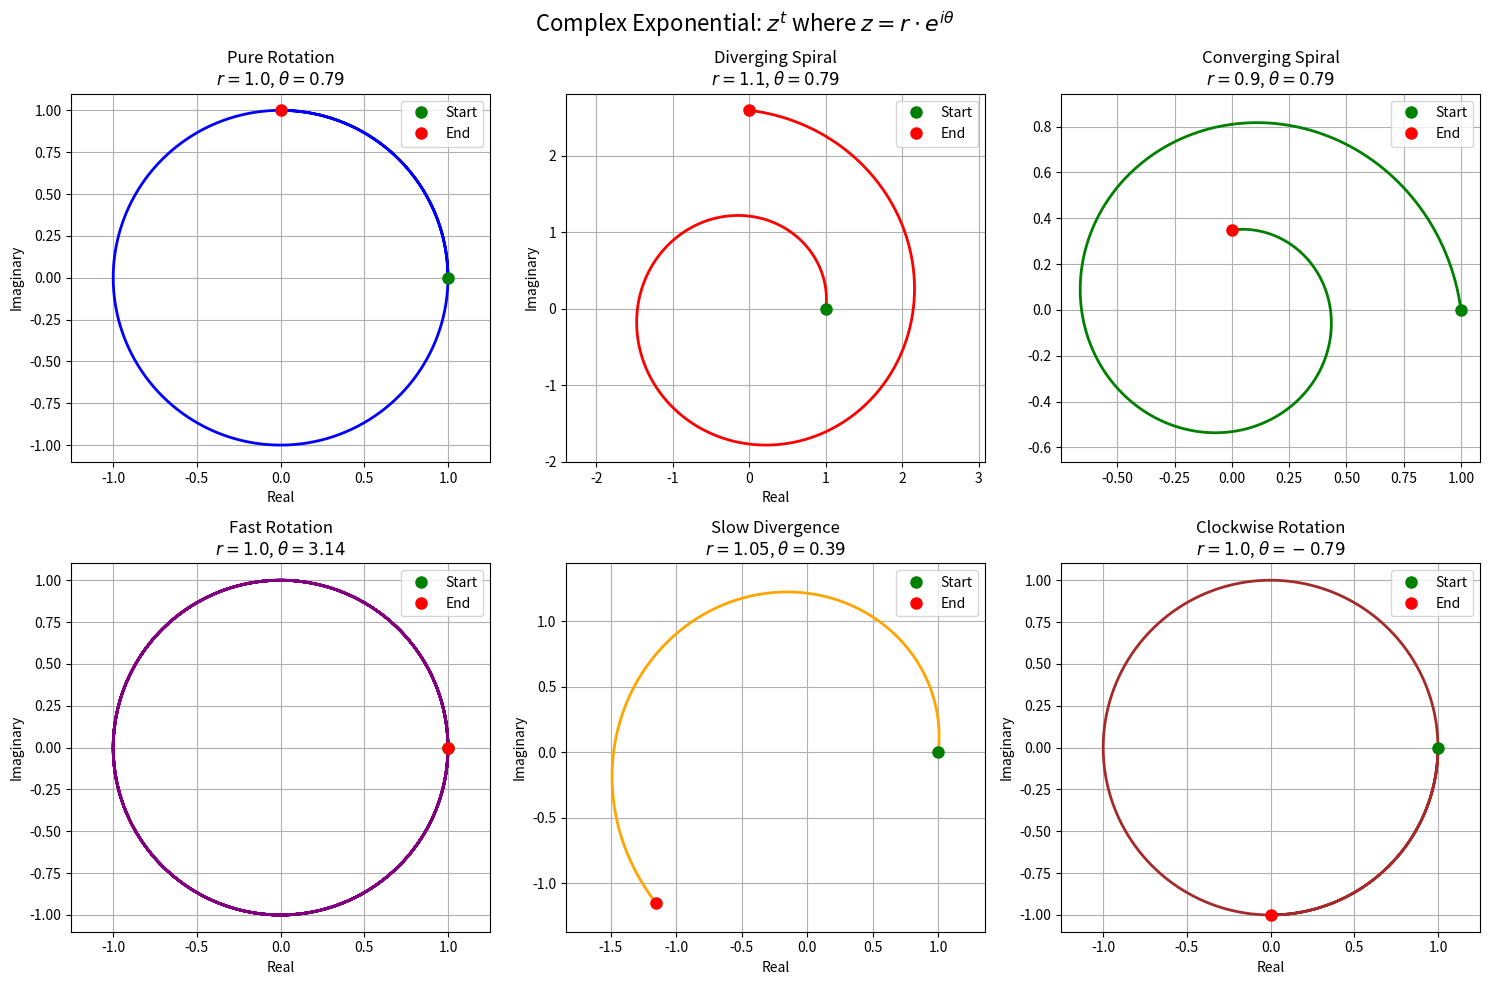

Recreate this plot in Python.
import matplotlib.pyplot as plt
import numpy as np

# 设置参数
t = np.linspace(0, 10, 1000)  # 时间变量

# 创建子图
fig, axes = plt.subplots(2, 3, figsize=(15, 10))
fig.suptitle('Complex Exponential: $z^t$ where $z = r \\cdot e^{i\\theta}$', fontsize=16)

# 案例1: 纯旋转 (r=1, θ=π/4)
r, theta = 1.0, np.pi/4
z = r * np.exp(1j * theta)
z_t = z ** t
x1, y1 = np.real(z_t), np.imag(z_t)
axes[0,0].plot(x1, y1, 'b-', linewidth=2)
axes[0,0].plot(x1[0], y1[0], 'go', markersize=8, label='Start')
axes[0,0].plot(x1[-1], y1[-1], 'ro', markersize=8, label='End')
axes[0,0].set_title(f'Pure Rotation\n$r={r}$, $\\theta={theta:.2f}$')
axes[0,0].set_xlabel('Real')
axes[0,0].set_ylabel('Imaginary')
axes[0,0].grid(True)
axes[0,0].legend()
axes[0,0].axis('equal')

# 案例2: 发散螺旋 (r=1.1, θ=π/4)
r, theta = 1.1, np.pi/4
z = r * np.exp(1j * theta)
z_t = z ** t
x2, y2 = np.real(z_t), np.imag(z_t)
axes[0,1].plot(x2, y2, 'r-', linewidth=2)
axes[0,1].plot(x2[0], y2[0], 'go', markersize=8, label='Start')
axes[0,1].plot(x2[-1], y2[-1], 'ro', markersize=8, label='End')
axes[0,1].set_title(f'Diverging Spiral\n$r={r}$, $\\theta={theta:.2f}$')
axes[0,1].set_xlabel('Real')
axes[0,1].set_ylabel('Imaginary')
axes[0,1].grid(True)
axes[0,1].legend()
axes[0,1].axis('equal')

# 案例3: 收敛螺旋 (r=0.9, θ=π/4)
r, theta = 0.9, np.pi/4
z = r * np.exp(1j * theta)
z_t = z ** t
x3, y3 = np.real(z_t), np.imag(z_t)
axes[0,2].plot(x3, y3, 'g-', linewidth=2)
axes[0,2].plot(x3[0], y3[0], 'go', markersize=8, label='Start')
axes[0,2].plot(x3[-1], y3[-1], 'ro', markersize=8, label='End')
axes[0,2].set_title(f'Converging Spiral\n$r={r}$, $\\theta={theta:.2f}$')
axes[0,1].set_xlabel('Real')
axes[0,1].set_ylabel('Imaginary')
axes[0,2].grid(True)
axes[0,2].legend()
axes[0,2].axis('equal')

# 案例4: 快速旋转 (r=1, θ=π)
r, theta = 1.0, np.pi
z = r * np.exp(1j * theta)
z_t = z ** t
x4, y4 = np.real(z_t), np.imag(z_t)
axes[1,0].plot(x4, y4, 'purple', linewidth=2)
axes[1,0].plot(x4[0], y4[0], 'go', markersize=8, label='Start')
axes[1,0].plot(x4[-1], y4[-1], 'ro', markersize=8, label='End')
axes[1,0].set_title(f'Fast Rotation\n$r={r}$, $\\theta={theta:.2f}$')
axes[1,0].set_xlabel('Real')
axes[1,0].set_ylabel('Imaginary')
axes[1,0].grid(True)
axes[1,0].legend()
axes[1,0].axis('equal')

# 案例5: 慢速发散 (r=1.05, θ=π/8)
r, theta = 1.05, np.pi/8
z = r * np.exp(1j * theta)
z_t = z ** t
x5, y5 = np.real(z_t), np.imag(z_t)
axes[1,1].plot(x5, y5, 'orange', linewidth=2)
axes[1,1].plot(x5[0], y5[0], 'go', markersize=8, label='Start')
axes[1,1].plot(x5[-1], y5[-1], 'ro', markersize=8, label='End')
axes[1,1].set_title(f'Slow Divergence\n$r={r}$, $\\theta={theta:.2f}$')
axes[1,1].set_xlabel('Real')
axes[1,1].set_ylabel('Imaginary')
axes[1,1].grid(True)
axes[1,1].legend()
axes[1,1].axis('equal')

# 案例6: 负角度旋转 (r=1, θ=-π/4)
r, theta = 1.0, -np.pi/4
z = r * np.exp(1j * theta)
z_t = z ** t
x6, y6 = np.real(z_t), np.imag(z_t)
axes[1,2].plot(x6, y6, 'brown', linewidth=2)
axes[1,2].plot(x6[0], y6[0], 'go', markersize=8, label='Start')
axes[1,2].plot(x6[-1], y6[-1], 'ro', markersize=8, label='End')
axes[1,2].set_title(f'Clockwise Rotation\n$r={r}$, $\\theta={theta:.2f}$')
axes[1,2].set_xlabel('Real')
axes[1,2].set_ylabel('Imaginary')
axes[1,2].grid(True)
axes[1,2].legend()
axes[1,2].axis('equal')

plt.tight_layout()
plt.show()
